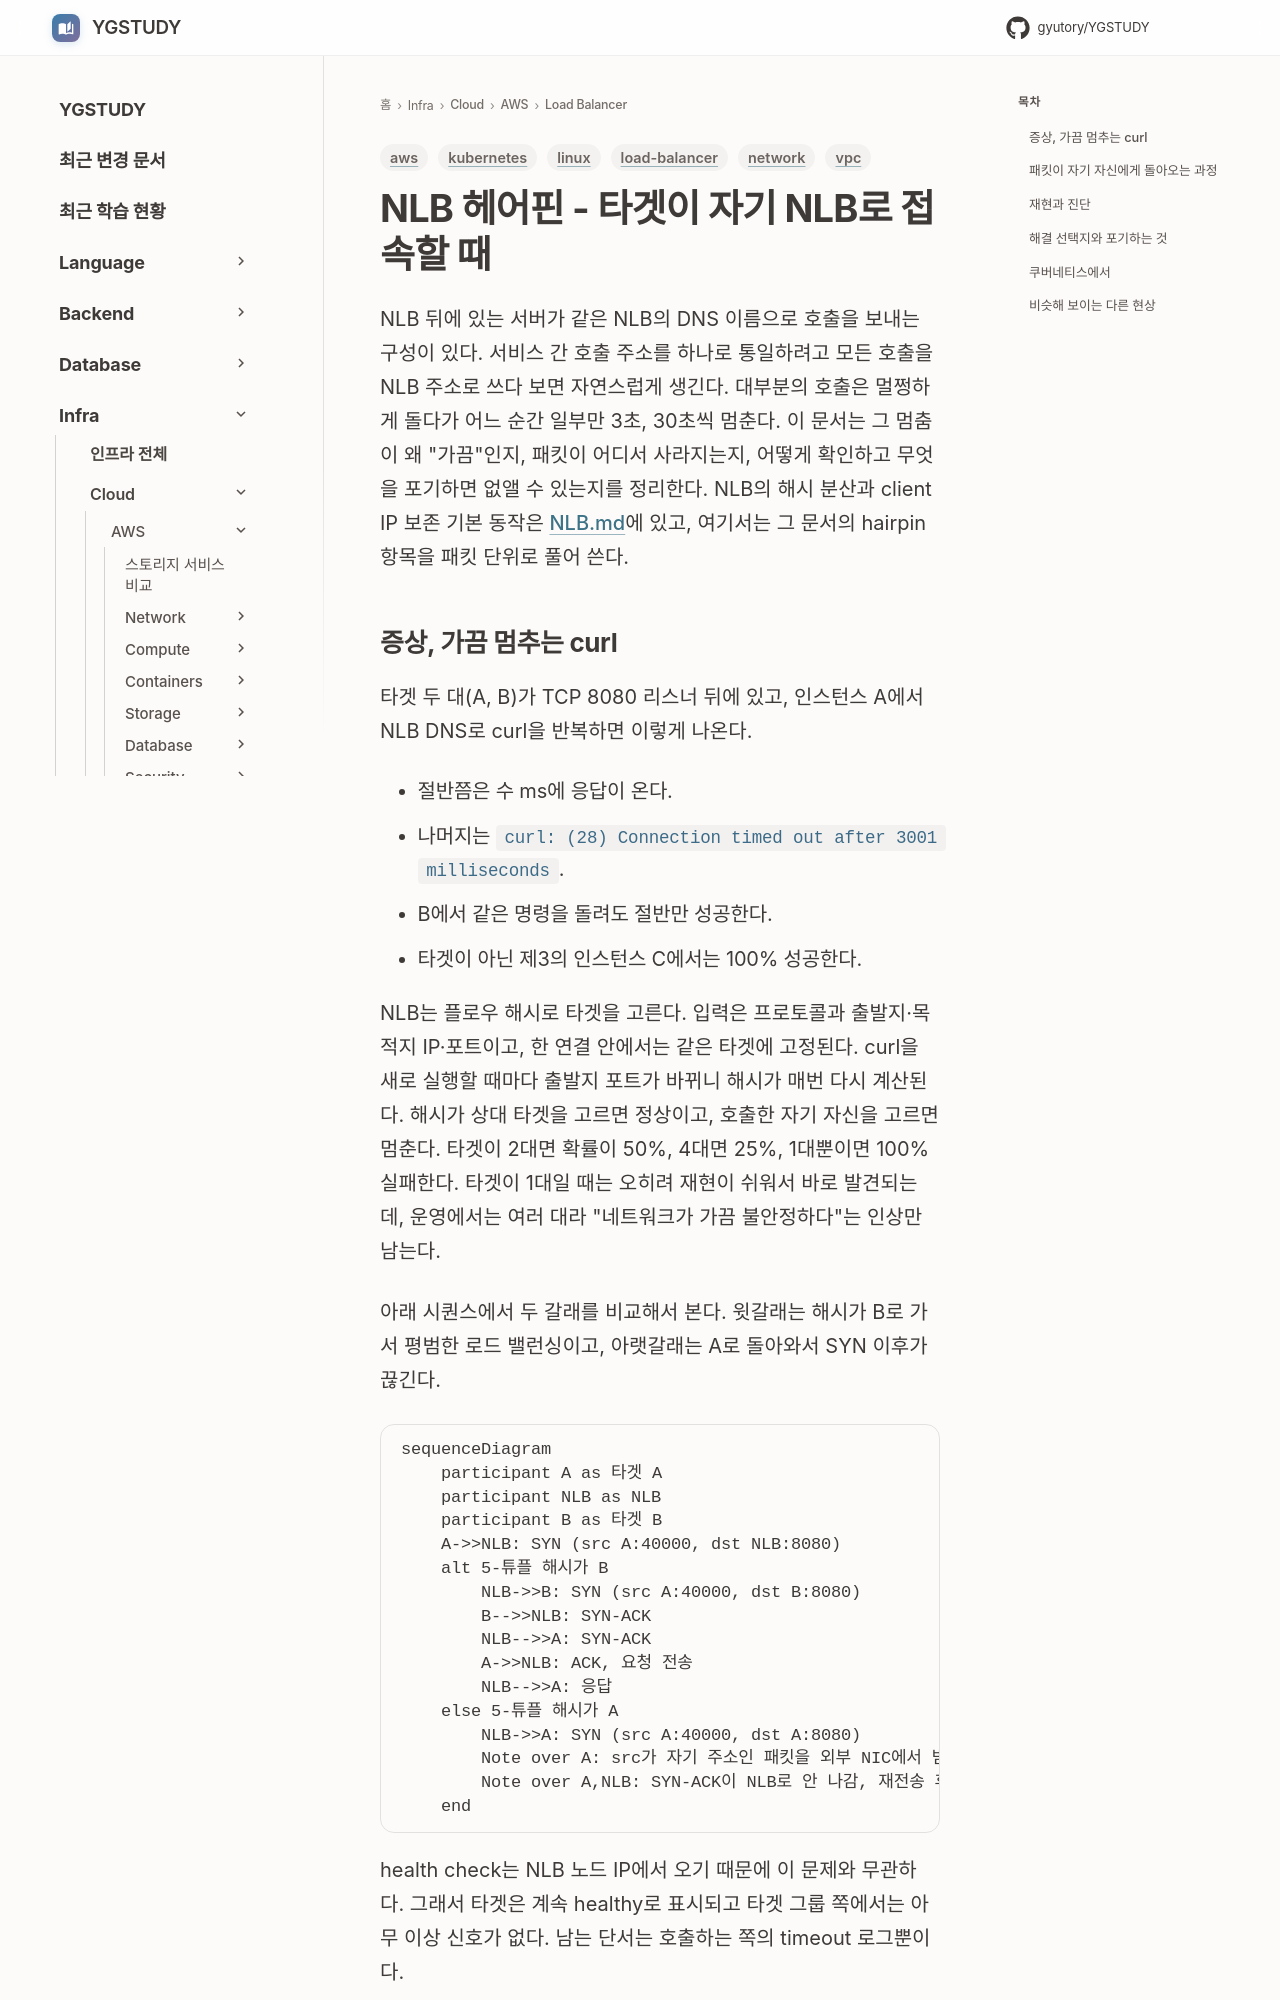

repository: GYUTORY/YGSTUDY · page: Cloud/AWS/Load_Balancer/NLB_Hairpin/index.html · generator: mkdocs

---
title: NLB 헤어핀 - 타겟이 자기 NLB로 접속할 때
tags: [aws, load-balancer, network, linux, kubernetes, vpc]
updated: 2026-10-12
---

# NLB 헤어핀 - 타겟이 자기 NLB로 접속할 때

NLB 뒤에 있는 서버가 같은 NLB의 DNS 이름으로 호출을 보내는 구성이 있다. 서비스 간 호출 주소를 하나로 통일하려고 모든 호출을 NLB 주소로 쓰다 보면 자연스럽게 생긴다. 대부분의 호출은 멀쩡하게 돌다가 어느 순간 일부만 3초, 30초씩 멈춘다. 이 문서는 그 멈춤이 왜 "가끔"인지, 패킷이 어디서 사라지는지, 어떻게 확인하고 무엇을 포기하면 없앨 수 있는지를 정리한다. NLB의 해시 분산과 client IP 보존 기본 동작은 [NLB.md](./NLB.md)에 있고, 여기서는 그 문서의 hairpin 항목을 패킷 단위로 풀어 쓴다.

## 증상, 가끔 멈추는 curl

타겟 두 대(A, B)가 TCP 8080 리스너 뒤에 있고, 인스턴스 A에서 NLB DNS로 curl을 반복하면 이렇게 나온다.

- 절반쯤은 수 ms에 응답이 온다.
- 나머지는 `curl: (28) Connection timed out after 3001 milliseconds`.
- B에서 같은 명령을 돌려도 절반만 성공한다.
- 타겟이 아닌 제3의 인스턴스 C에서는 100% 성공한다.

NLB는 플로우 해시로 타겟을 고른다. 입력은 프로토콜과 출발지·목적지 IP·포트이고, 한 연결 안에서는 같은 타겟에 고정된다. curl을 새로 실행할 때마다 출발지 포트가 바뀌니 해시가 매번 다시 계산된다. 해시가 상대 타겟을 고르면 정상이고, 호출한 자기 자신을 고르면 멈춘다. 타겟이 2대면 확률이 50%, 4대면 25%, 1대뿐이면 100% 실패한다. 타겟이 1대일 때는 오히려 재현이 쉬워서 바로 발견되는데, 운영에서는 여러 대라 "네트워크가 가끔 불안정하다"는 인상만 남는다.

아래 시퀀스에서 두 갈래를 비교해서 본다. 윗갈래는 해시가 B로 가서 평범한 로드 밸런싱이고, 아랫갈래는 A로 돌아와서 SYN 이후가 끊긴다.

```mermaid
sequenceDiagram
    participant A as 타겟 A
    participant NLB as NLB
    participant B as 타겟 B
    A->>NLB: SYN (src A:40000, dst NLB:8080)
    alt 5-튜플 해시가 B
        NLB->>B: SYN (src A:40000, dst B:8080)
        B-->>NLB: SYN-ACK
        NLB-->>A: SYN-ACK
        A->>NLB: ACK, 요청 전송
        NLB-->>A: 응답
    else 5-튜플 해시가 A
        NLB->>A: SYN (src A:40000, dst A:8080)
        Note over A: src가 자기 주소인 패킷을 외부 NIC에서 받음, 커널이 버림
        Note over A,NLB: SYN-ACK이 NLB로 안 나감, 재전송 후 timeout
    end
```

health check는 NLB 노드 IP에서 오기 때문에 이 문제와 무관하다. 그래서 타겟은 계속 healthy로 표시되고 타겟 그룹 쪽에서는 아무 이상 신호가 없다. 남는 단서는 호출하는 쪽의 timeout 로그뿐이다.
